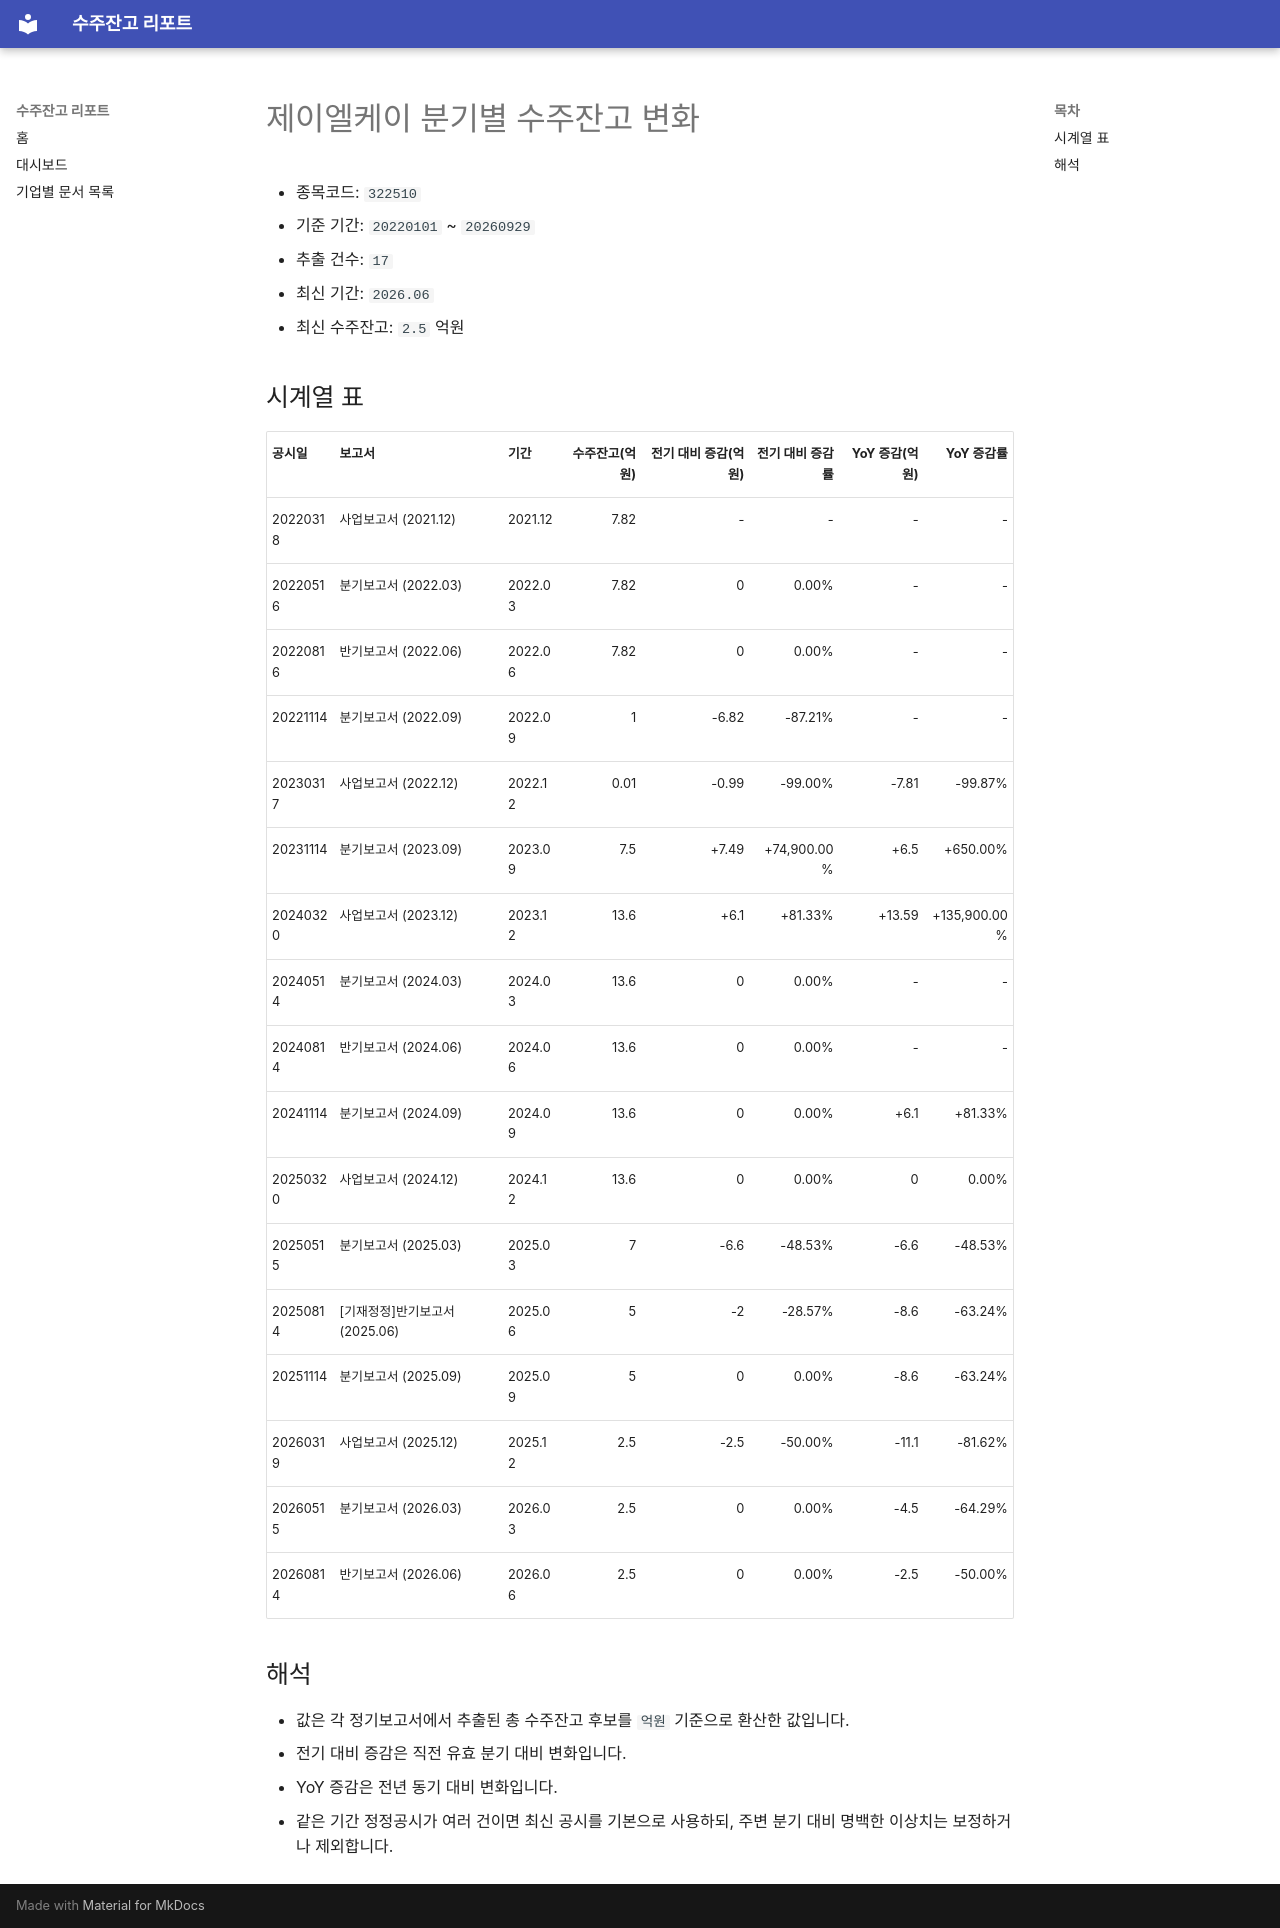

repository: agent-jaden/order-backlog-dashboard · page: companies/제이엘케이_수주잔고(322510)/index.html · generator: mkdocs

# 제이엘케이 분기별 수주잔고 변화

- 종목코드: `322510`
- 기준 기간: `20220101` ~ `20260929`
- 추출 건수: `17`
- 최신 기간: `2026.06`
- 최신 수주잔고: `2.5` 억원

## 시계열 표

| 공시일 | 보고서 | 기간 | 수주잔고(억원) | 전기 대비 증감(억원) | 전기 대비 증감률 | YoY 증감(억원) | YoY 증감률 |
| --- | --- | --- | ---: | ---: | ---: | ---: | ---: |
| 20220318 | 사업보고서 (2021.12) | 2021.12 | 7.82 | - | - | - | - |
| 20220516 | 분기보고서 (2022.03) | 2022.03 | 7.82 | 0 | 0.00% | - | - |
| 20220816 | 반기보고서 (2022.06) | 2022.06 | 7.82 | 0 | 0.00% | - | - |
| 20221114 | 분기보고서 (2022.09) | 2022.09 | 1 | -6.82 | -87.21% | - | - |
| 20230317 | 사업보고서 (2022.12) | 2022.12 | 0.01 | -0.99 | -99.00% | -7.81 | -99.87% |
| 20231114 | 분기보고서 (2023.09) | 2023.09 | 7.5 | +7.49 | +74,900.00% | +6.5 | +650.00% |
| 20240320 | 사업보고서 (2023.12) | 2023.12 | 13.6 | +6.1 | +81.33% | +13.59 | +135,900.00% |
| 20240514 | 분기보고서 (2024.03) | 2024.03 | 13.6 | 0 | 0.00% | - | - |
| 20240814 | 반기보고서 (2024.06) | 2024.06 | 13.6 | 0 | 0.00% | - | - |
| 20241114 | 분기보고서 (2024.09) | 2024.09 | 13.6 | 0 | 0.00% | +6.1 | +81.33% |
| 20250320 | 사업보고서 (2024.12) | 2024.12 | 13.6 | 0 | 0.00% | 0 | 0.00% |
| 20250515 | 분기보고서 (2025.03) | 2025.03 | 7 | -6.6 | -48.53% | -6.6 | -48.53% |
| 20250814 | [기재정정]반기보고서 (2025.06) | 2025.06 | 5 | -2 | -28.57% | -8.6 | -63.24% |
| 20251114 | 분기보고서 (2025.09) | 2025.09 | 5 | 0 | 0.00% | -8.6 | -63.24% |
| 20260319 | 사업보고서 (2025.12) | 2025.12 | 2.5 | -2.5 | -50.00% | -11.1 | -81.62% |
| 20260515 | 분기보고서 (2026.03) | 2026.03 | 2.5 | 0 | 0.00% | -4.5 | -64.29% |
| 20260814 | 반기보고서 (2026.06) | 2026.06 | 2.5 | 0 | 0.00% | -2.5 | -50.00% |

## 해석

- 값은 각 정기보고서에서 추출된 총 수주잔고 후보를 `억원` 기준으로 환산한 값입니다.
- 전기 대비 증감은 직전 유효 분기 대비 변화입니다.
- YoY 증감은 전년 동기 대비 변화입니다.
- 같은 기간 정정공시가 여러 건이면 최신 공시를 기본으로 사용하되, 주변 분기 대비 명백한 이상치는 보정하거나 제외합니다.
